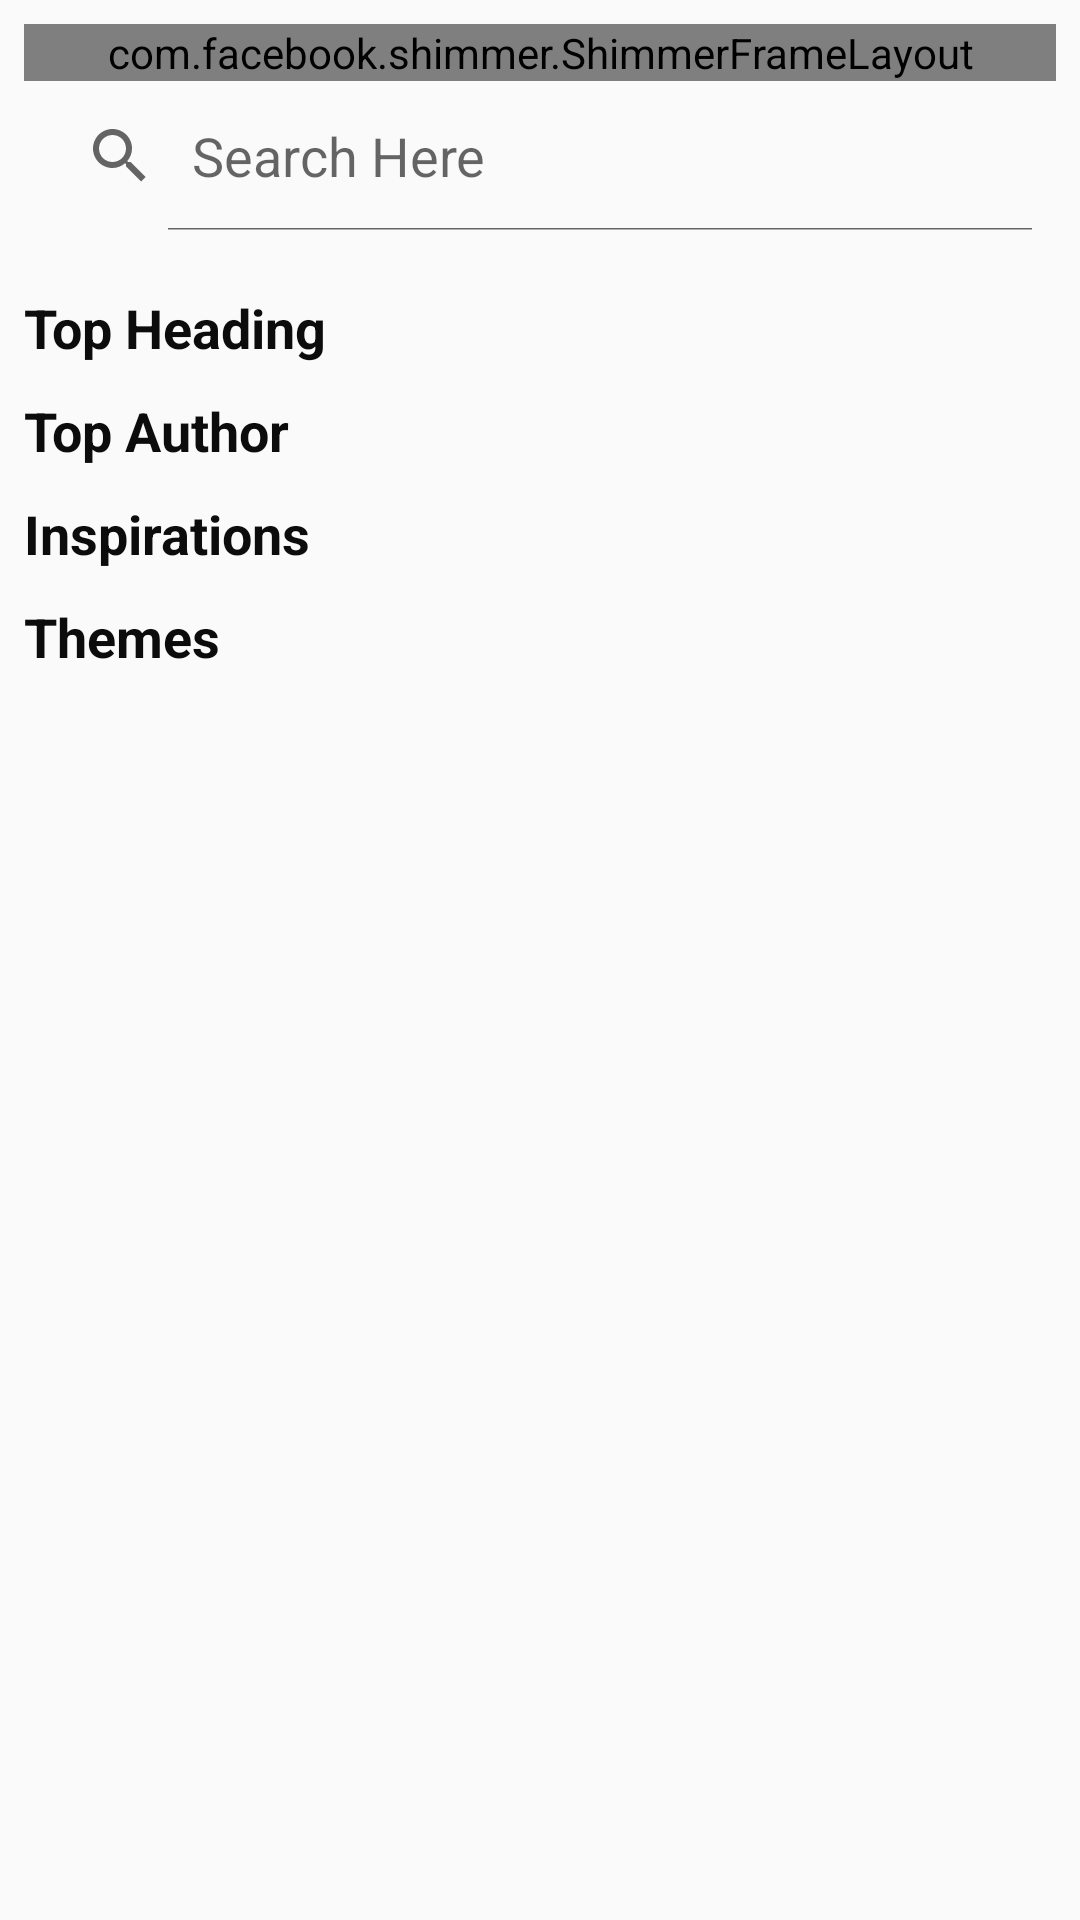

The Android layout XML behind this screen, and the referenced resources:
<!-- AndroidManifest.xml: application theme AppTheme -->
<!-- res/layout/fragment_home.xml -->
<?xml version="1.0" encoding="utf-8"?>
<androidx.core.widget.NestedScrollView android:orientation="vertical"
    xmlns:android="http://schemas.android.com/apk/res/android"
    android:layout_width="match_parent"
    android:splitMotionEvents="false"
    android:padding="8dp"
    android:fillViewport="true"
    android:layout_height="match_parent"
    xmlns:app="http://schemas.android.com/apk/res-auto">

    <LinearLayout android:orientation="vertical"
        android:layout_width="match_parent"
        android:layout_height="wrap_content">

        <com.facebook.shimmer.ShimmerFrameLayout
            android:id="@+id/shimmerLayout"
            android:layout_width="match_parent"
            android:layout_height="wrap_content"
            app:shimmer_repeat_mode="restart"
            app:shimmer_shape="radial">

            <LinearLayout
                android:layout_width="match_parent"
                android:layout_height="wrap_content"
                android:orientation="vertical">

                <include layout="@layout/shimmer_layout"></include>

                <include layout="@layout/item_view"></include>

                <include layout="@layout/item_view"></include>

                <include layout="@layout/item_view"></include>

                <include layout="@layout/item_view"></include>

                <include layout="@layout/item_view"></include>
            </LinearLayout>
        </com.facebook.shimmer.ShimmerFrameLayout>

        <LinearLayout
            android:id="@+id/content_layout"
            android:orientation="vertical"
            android:layout_width="match_parent"
            android:layout_height="wrap_content" >
            <SearchView
                android:id="@+id/searchView"
                android:layout_width="match_parent"
                android:layout_height="50dp"
                android:iconifiedByDefault="false"
                android:queryHint="Search Here" />

            <androidx.recyclerview.widget.RecyclerView
                android:layout_marginTop="10dp"
                android:id="@+id/recycler_main"
                android:layout_width="match_parent"
                android:layout_height="wrap_content" />

            <TextView

                android:textSize="18sp"
                android:layout_width="match_parent"
                android:layout_height="wrap_content"
                android:layout_marginTop="10dp"
                android:textColor="@color/black"
                android:textStyle="bold"
                android:text="@string/top_heading"

                />

            <androidx.recyclerview.widget.RecyclerView
                android:id="@+id/recycler_heading"
                android:layout_width="match_parent"
                android:layout_height="wrap_content" />

            <TextView

                android:textSize="18sp"
                android:layout_width="match_parent"
                android:layout_height="wrap_content"
                android:layout_marginTop="10dp"
                android:textColor="@color/black"
                android:textStyle="bold"
                android:text="@string/top_author"

                />

            <androidx.recyclerview.widget.RecyclerView
                android:id="@+id/recycler_author"
                android:layout_width="match_parent"
                android:layout_height="wrap_content" />
            <TextView

                android:layout_width="match_parent"
                android:layout_height="wrap_content"
                android:layout_marginTop="10dp"
                android:textSize="18sp"
                android:textColor="@color/black"
                android:textStyle="bold"
                android:text="@string/inspirations"

                />

            <androidx.recyclerview.widget.RecyclerView
                android:id="@+id/recycler_inspirations"
                android:layout_width="match_parent"
                android:layout_height="wrap_content" />
            <TextView

                android:layout_width="match_parent"
                android:layout_height="wrap_content"
                android:layout_marginTop="10dp"
                android:textSize="18sp"
                android:textColor="@color/black"
                android:textStyle="bold"
                android:text="@string/themes"

                />

            <androidx.recyclerview.widget.RecyclerView
                android:id="@+id/recycler_themes"
                android:layout_width="match_parent"
                android:layout_height="wrap_content" />
        </LinearLayout>

    </LinearLayout>
</androidx.core.widget.NestedScrollView>
<!-- res/layout/shimmer_layout.xml (included above) -->
<?xml version="1.0" encoding="utf-8"?>
<LinearLayout
    xmlns:android="http://schemas.android.com/apk/res/android"
    xmlns:app="http://schemas.android.com/apk/res-auto"
    xmlns:tools="http://schemas.android.com/tools"
    android:layout_width="match_parent"
    android:layout_height="wrap_content"
    android:orientation="vertical"
    android:paddingTop="5dp"
    android:paddingBottom="5dp"
    android:layout_margin="10dp">

    <ImageView
        android:id="@+id/profileImage"
        android:layout_width="match_parent"
        android:layout_height="100dp"
        android:layout_margin="10dp"
        app:layout_constraintStart_toStartOf="parent"
        app:layout_constraintTop_toTopOf="parent"
        android:background="#CDCDCD" />

    <TextView
        android:id="@+id/name"
        android:layout_width="match_parent"
        android:layout_height="wrap_content"
         android:layout_marginStart="8dp"
        android:layout_marginEnd="8dp"
        android:background="#CDCDCD"
        android:textAppearance="?android:attr/textAppearanceMedium"
        android:textStyle="bold"
        app:layout_constraintEnd_toEndOf="parent"   />


</LinearLayout>
<!-- res/layout/item_view.xml (included above) -->
<?xml version="1.0" encoding="utf-8"?>
<LinearLayout xmlns:android="http://schemas.android.com/apk/res/android"
    android:layout_width="wrap_content"
    android:layout_height="wrap_content"
    android:orientation="horizontal" >

    <include
        layout="@layout/item_view_detail"/>
    <include
        layout="@layout/item_view_detail"/>
    <include
        layout="@layout/item_view_detail"/>


</LinearLayout>
<!-- res/layout/item_view_detail.xml (included above) -->
<?xml version="1.0" encoding="utf-8"?>
<LinearLayout
    xmlns:android="http://schemas.android.com/apk/res/android"
    android:layout_width="match_parent"
    android:layout_height="match_parent"
    android:orientation="vertical"
    xmlns:app="http://schemas.android.com/apk/res-auto">
    <ImageView
        android:id="@+id/image2"
        android:layout_width="100dp"
        android:layout_height="100dp"
        android:layout_margin="10dp"
        app:layout_constraintStart_toStartOf="parent"
        app:layout_constraintTop_toTopOf="parent"
        android:background="#CDCDCD" />

    <TextView
        android:id="@+id/name2"
        android:layout_width="100dp"
        android:layout_height="wrap_content"
        android:layout_marginStart="8dp"
        android:layout_marginEnd="8dp"
        android:background="#CDCDCD"
        android:textAppearance="?android:attr/textAppearanceMedium"
        android:textStyle="bold"
        app:layout_constraintEnd_toEndOf="parent"   />
</LinearLayout>
<!-- resources referenced by this layout -->
<resources>
  <color name="black">#0C0C0C</color>
  <string name="inspirations">Inspirations</string>
  <string name="themes">Themes</string>
  <string name="top_author">Top Author</string>
  <string name="top_heading">Top Heading</string>
  <style name="AppTheme" parent="Theme.AppCompat.Light.DarkActionBar">
          
          <item name="colorPrimary">@color/white</item>
          <item name="colorPrimaryDark">@color/colorPrimaryDark</item>
          <item name="colorAccent">@color/colorAccent</item>
  
  
  
      </style>
  <color name="white">#FFFFFF</color>
  <color name="colorPrimaryDark">#C8A35414</color>
  <color name="colorAccent">#c26f2c</color>
</resources>
